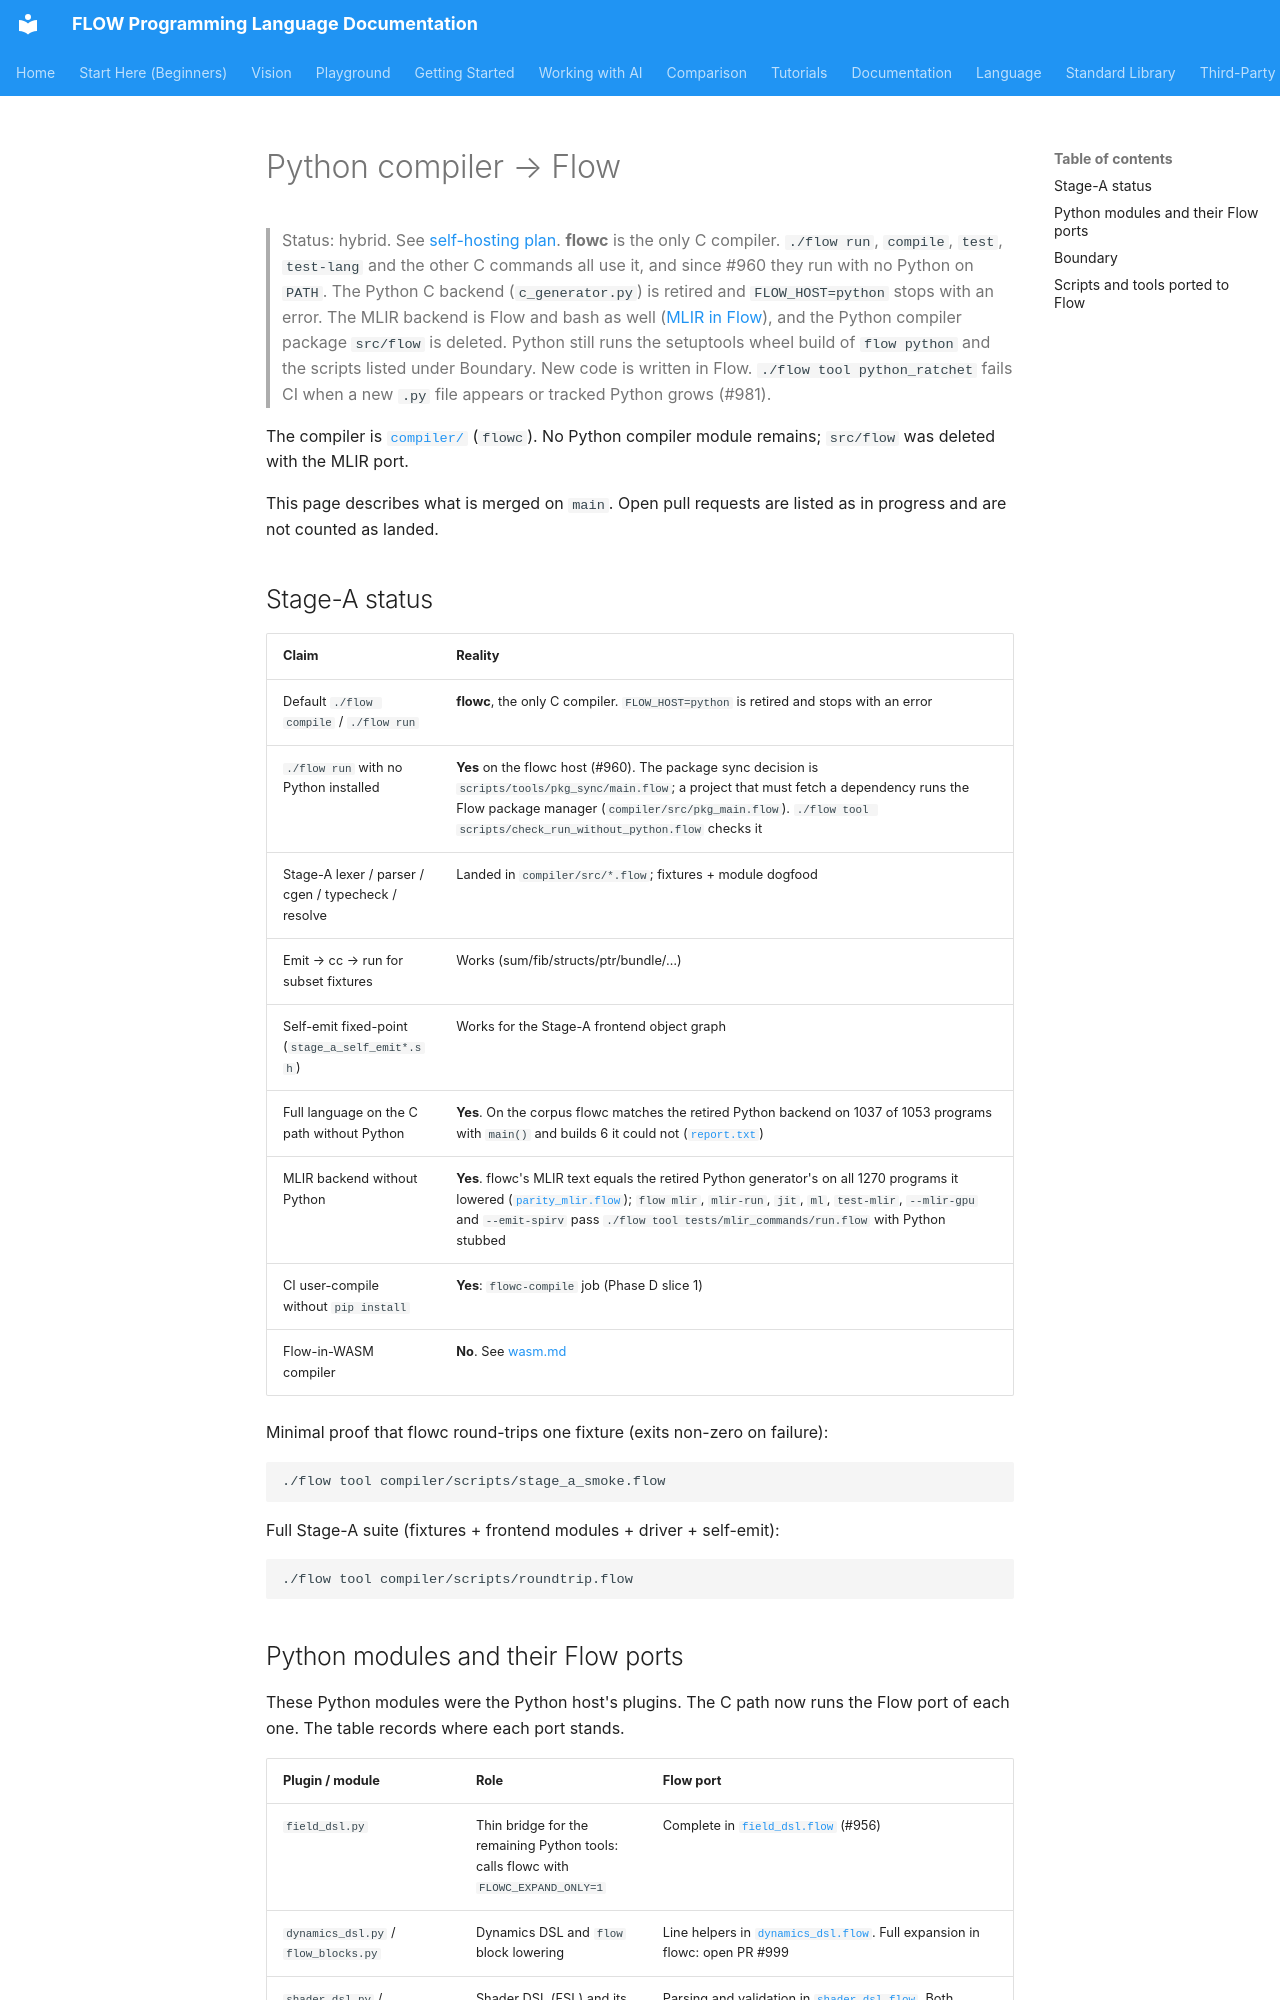

repository: flooooooooooow/flow · page: project/python-in-flow/index.html · generator: mkdocs

# Python compiler → Flow

> Status: hybrid. See [self-hosting plan](self-hosting.md).
> **flowc** is the only C compiler. `./flow run`, `compile`, `test`,
> `test-lang` and the other C commands all use it, and since #960 they run
> with no Python on `PATH`. The Python C backend (`c_generator.py`) is
> retired and `FLOW_HOST=python` stops with an error. The MLIR backend is
> Flow and bash as well ([MLIR in Flow](../design/mlir-in-flow.md)), and the
> Python compiler package `src/flow` is deleted. Python still runs the
> setuptools wheel build of `flow python` and the scripts listed under
> Boundary.
> New code is written in Flow. `./flow tool python_ratchet` fails CI when a new
> `.py` file appears or tracked Python grows (#981).

The compiler is [`compiler/`](../../compiler/) (`flowc`). No Python compiler
module remains; `src/flow` was deleted with the MLIR port.

This page describes what is merged on `main`. Open pull requests are listed as
in progress and are not counted as landed.

## Stage-A status

| Claim | Reality |
|---|---|
| Default `./flow compile` / `./flow run` | **flowc**, the only C compiler. `FLOW_HOST=python` is retired and stops with an error |
| `./flow run` with no Python installed | **Yes** on the flowc host (#960). The package sync decision is `scripts/tools/pkg_sync/main.flow`; a project that must fetch a dependency runs the Flow package manager (`compiler/src/pkg_main.flow`). `./flow tool scripts/check_run_without_python.flow` checks it |
| Stage-A lexer / parser / cgen / typecheck / resolve | Landed in `compiler/src/*.flow`; fixtures + module dogfood |
| Emit → cc → run for subset fixtures | Works (sum/fib/structs/ptr/bundle/…) |
| Self-emit fixed-point (`stage_a_self_emit*.sh`) | Works for the Stage-A frontend object graph |
| Full language on the C path without Python | **Yes**. On the corpus flowc matches the retired Python backend on 1037 of 1053 programs with `main()` and builds 6 it could not ([`report.txt`](../../compiler/corpus_parity/report.txt)) |
| MLIR backend without Python | **Yes**. flowc's MLIR text equals the retired Python generator's on all 1270 programs it lowered ([`parity_mlir.flow`](../../compiler/scripts/parity_mlir.flow)); `flow mlir`, `mlir-run`, `jit`, `ml`, `test-mlir`, `--mlir-gpu` and `--emit-spirv` pass `./flow tool tests/mlir_commands/run.flow` with Python stubbed |
| CI user-compile without `pip install` | **Yes**: `flowc-compile` job (Phase D slice 1) |
| Flow-in-WASM compiler | **No**. See [wasm.md](../language/wasm.md) |

Minimal proof that flowc round-trips one fixture (exits non-zero on failure):

```bash
./flow tool compiler/scripts/stage_a_smoke.flow
```

Full Stage-A suite (fixtures + frontend modules + driver + self-emit):

```bash
./flow tool compiler/scripts/roundtrip.flow
```
